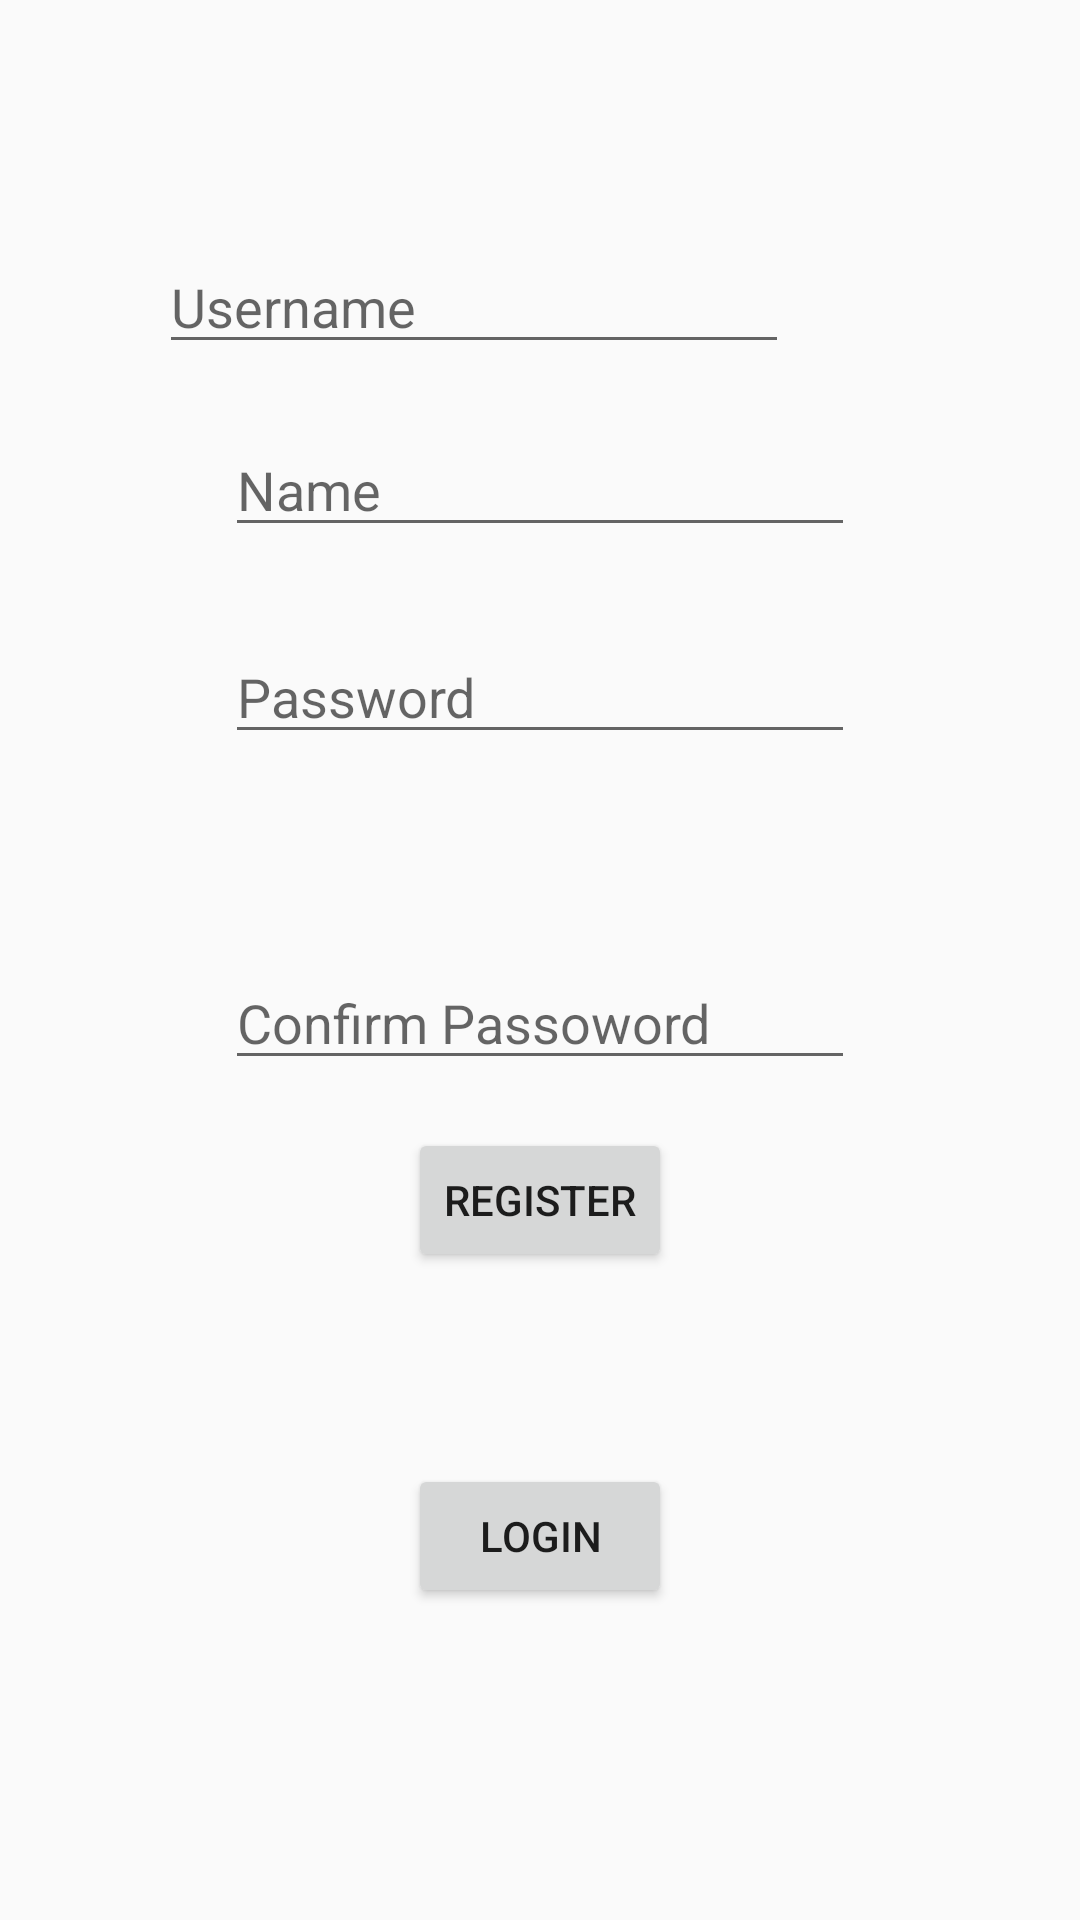

Here is an Android app screen rendered from its layout file. Give the layout XML and the strings, colors and styles it references.
<!-- AndroidManifest.xml: application theme AppTheme -->
<!-- res/layout/activity_register.xml -->
<?xml version="1.0" encoding="utf-8"?>
<RelativeLayout xmlns:android="http://schemas.android.com/apk/res/android"
    xmlns:app="http://schemas.android.com/apk/res-auto"
    xmlns:tools="http://schemas.android.com/tools"
    android:layout_width="match_parent"
    android:layout_height="match_parent"
    tools:context=".ui.login.RegisterActivity">>

    <EditText
        android:id="@+id/username"
        android:layout_width="wrap_content"
        android:layout_height="wrap_content"
        android:layout_alignParentTop="true"
        android:layout_alignParentEnd="true"
        android:layout_alignParentRight="true"
        android:layout_centerHorizontal="true"
        android:layout_marginTop="80dp"
        android:layout_marginEnd="97dp"
        android:layout_marginRight="97dp"
        android:ems="10"
        android:hint="Username"
        android:inputType="textPersonName" />

    <EditText
        android:id="@+id/name"
        android:layout_width="wrap_content"
        android:layout_height="wrap_content"
        android:layout_alignParentTop="true"
        android:layout_centerHorizontal="true"
        android:layout_marginTop="141dp"
        android:ems="10"
        android:hint="Name"
        android:inputType="textPersonName" />

    <EditText
        android:id="@+id/password"
        android:layout_width="wrap_content"
        android:layout_height="wrap_content"
        android:layout_alignParentTop="true"
        android:layout_centerHorizontal="true"
        android:layout_marginTop="210dp"
        android:ems="10"
        android:hint="Password"
        android:inputType="textPassword" />

    <Button
        android:id="@+id/register"
        android:layout_width="wrap_content"
        android:layout_height="wrap_content"
        android:layout_alignParentBottom="true"
        android:layout_centerHorizontal="true"
        android:layout_marginBottom="216dp"
        android:text="Register" />

    <EditText
        android:id="@+id/cpassword"
        android:layout_width="wrap_content"
        android:layout_height="wrap_content"
        android:layout_alignParentBottom="true"
        android:layout_centerInParent="true"
        android:layout_marginBottom="280dp"
        android:ems="10"
        android:hint="Confirm Passoword"
        android:inputType="textPassword" />

    <Button
        android:id="@+id/login"
        android:layout_width="wrap_content"
        android:layout_height="wrap_content"
        android:layout_alignParentBottom="true"
        android:layout_centerHorizontal="true"
        android:layout_marginBottom="104dp"
        android:text="login" />

</RelativeLayout>
<!-- resources referenced by this layout -->
<resources>
  <style name="AppTheme" parent="Theme.AppCompat.Light.DarkActionBar">
          
          <item name="colorPrimary">@color/colorPrimary</item>
          <item name="colorPrimaryDark">@color/colorPrimaryDark</item>
          <item name="colorAccent">@color/colorAccent</item>
      </style>
  <color name="colorPrimary">#c9c9c9</color>
  <color name="colorPrimaryDark">#000000</color>
  <color name="colorAccent">#c9c9c9</color>
</resources>
